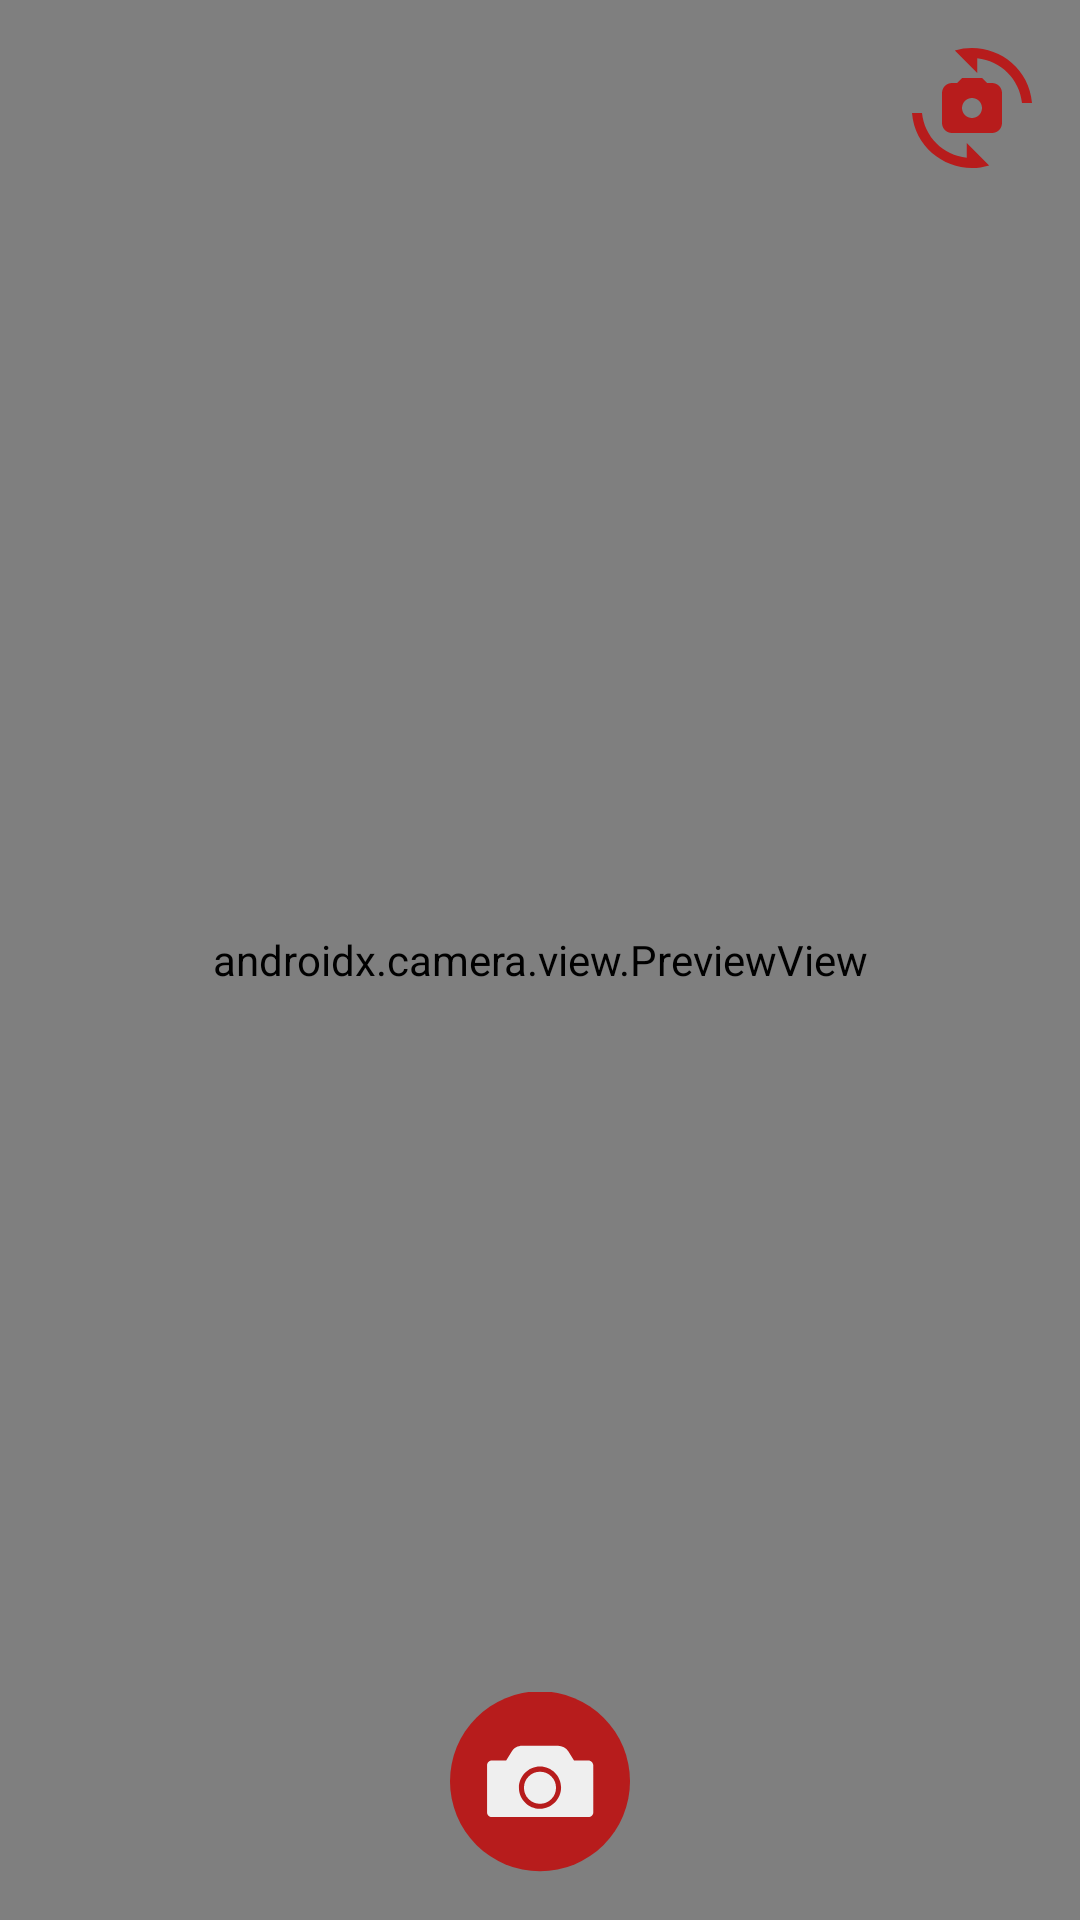

Android layout source for this screen:
<!-- AndroidManifest.xml: application theme Theme.StoryApp -->
<!-- res/layout/activity_camera.xml -->
<?xml version="1.0" encoding="utf-8"?>
<androidx.constraintlayout.widget.ConstraintLayout
    xmlns:android="http://schemas.android.com/apk/res/android"
    xmlns:tools="http://schemas.android.com/tools"
    xmlns:app="http://schemas.android.com/apk/res-auto"
    android:layout_width="match_parent"
    android:layout_height="match_parent"
    tools:context=".ui.activity.camera.CameraActivity">

    <androidx.camera.view.PreviewView
        android:id="@+id/viewFinder"
        android:layout_width="match_parent"
        android:layout_height="match_parent" />

    <ImageView
        android:id="@+id/captureImage"
        android:layout_width="60dp"
        android:layout_height="60dp"
        android:layout_marginBottom="16dp"
        app:layout_constraintBottom_toBottomOf="parent"
        app:layout_constraintEnd_toEndOf="parent"
        app:layout_constraintStart_toStartOf="parent"
        app:srcCompat="@drawable/ic_capture" />

    <ImageView
        android:id="@+id/switchCamera"
        android:layout_width="40dp"
        android:layout_height="40dp"
        android:layout_marginTop="16dp"
        android:layout_marginEnd="16dp"
        app:layout_constraintEnd_toEndOf="@+id/viewFinder"
        app:layout_constraintTop_toTopOf="parent"
        app:srcCompat="@drawable/ic_switch_camera" />

</androidx.constraintlayout.widget.ConstraintLayout>
<!-- resources referenced by this layout -->
<resources>
  <!-- drawable ic_capture (drawable) -->
  <vector android:height="200dp" android:viewportHeight="100"
      android:viewportWidth="100" android:width="200dp" xmlns:android="http://schemas.android.com/apk/res/android">
      <path android:fillColor="@color/red_1" android:pathData="M50,49.6m-50,0a50,50 0,1 1,100 0a50,50 0,1 1,-100 0"/>
      <path android:fillColor="#EFEFEF" android:pathData="M76.9,38h-8l-3.1,-5c-1.3,-2 -3.5,-3.2 -5.8,-3.2H40.1c-2.4,0 -4.6,1.2 -5.8,3.2l-3.1,5h-8c-1.4,0 -2.6,1.2 -2.6,2.6v26.3c0,1.4 1.2,2.6 2.6,2.6h53.8c1.4,0 2.6,-1.2 2.6,-2.6V40.6C79.5,39.2 78.3,38 76.9,38zM50,64.9c-6.5,0 -11.7,-5.3 -11.7,-11.7S43.5,41.4 50,41.4c6.5,0 11.7,5.3 11.7,11.7S56.5,64.9 50,64.9z"/>
      <path android:fillColor="#EFEFEF" android:pathData="M50,53.2m-8.9,0a8.9,8.9 0,1 1,17.8 0a8.9,8.9 0,1 1,-17.8 0"/>
  </vector>
  <!-- drawable ic_switch_camera (drawable) -->
  <vector android:height="200dp"
      android:viewportHeight="24" android:viewportWidth="24"
      android:width="200dp" xmlns:android="http://schemas.android.com/apk/res/android">
      <path android:fillColor="@color/red_1" android:pathData="M16,7h-1l-1,-1h-4L9,7H8C6.9,7 6,7.9 6,9v6c0,1.1 0.9,2 2,2h8c1.1,0 2,-0.9 2,-2V9C18,7.9 17.1,7 16,7zM12,14c-1.1,0 -2,-0.9 -2,-2c0,-1.1 0.9,-2 2,-2s2,0.9 2,2C14,13.1 13.1,14 12,14z"/>
      <path android:fillColor="@color/red_1" android:pathData="M8.57,0.51l4.48,4.48V2.04c4.72,0.47 8.48,4.23 8.95,8.95c0,0 2,0 2,0C23.34,3.02 15.49,-1.59 8.57,0.51z"/>
      <path android:fillColor="@color/red_1" android:pathData="M10.95,21.96C6.23,21.49 2.47,17.73 2,13.01c0,0 -2,0 -2,0c0.66,7.97 8.51,12.58 15.43,10.48l-4.48,-4.48V21.96z"/>
  </vector>
  <style name="Theme.StoryApp" parent="Theme.MaterialComponents.DayNight.DarkActionBar">
          
          <item name="colorPrimary">@color/red_1</item>
          <item name="colorPrimaryVariant">@color/red_2</item>
          <item name="colorOnPrimary">@color/white</item>
          
          <item name="colorSecondary">@color/red_4</item>
          <item name="colorSecondaryVariant">@color/red_5</item>
          <item name="colorOnSecondary">@color/black</item>
          
          <item name="android:statusBarColor" tools:targetApi="l">?attr/colorPrimaryVariant</item>
  
          <item name="android:windowActivityTransitions">true</item>
          <item name="android:windowEnterTransition">@android:transition/explode</item>
          <item name="android:windowExitTransition">@android:transition/explode</item>
      </style>
  <color name="red_1">#b71c1c</color>
  <color name="red_2">#f05545</color>
  <color name="white">#FFFFFFFF</color>
  <color name="red_4">#e53935</color>
  <color name="red_5">#ff6f60</color>
  <color name="black">#FF000000</color>
</resources>
